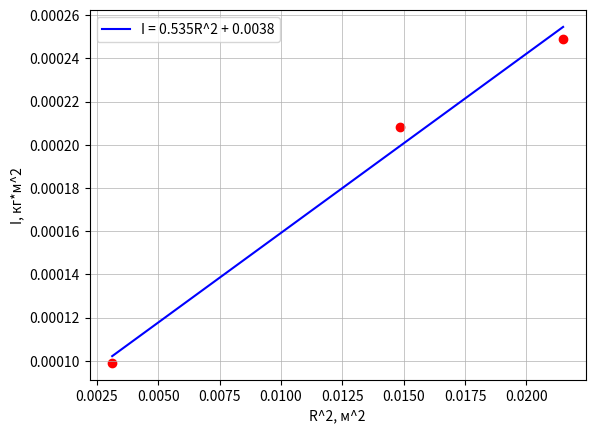
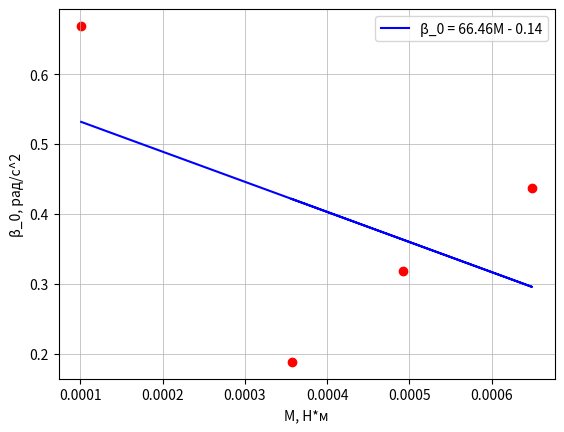

The script that saved these images, in order:
import numpy as np
import matplotlib.pyplot as plt

I = np.array([0.000099, 0.000208, 0.000249])
R_kv = (np.array([0.0559, 0.1218, 0.1466]))**2

fig, ax = plt.subplots()

t1 = np.polyfit(R_kv, I, 1)
f1 = np.poly1d(t1)

plt.scatter(R_kv, I, c="r")
plt.plot(R_kv, f1(R_kv), label = 'I = 0.535R^2 + 0.0038',
         linestyle='-', mfc = 'r', alpha = 1,
         color = 'blue', ms=5)
plt.grid(linewidth = 0.5)
plt.xlabel('R^2, м^2', fontsize=10)
plt.ylabel('I, кг*м^2', fontsize=10)

plt.legend()

beta = np.array([0.1885, 0.318, 0.437, 0.669])
M = np.array([0.000357, 0.000492, 0.000649, 0.0001012])

fig1, ax = plt.subplots()

t1 = np.polyfit(M, beta, 1)
f1 = np.poly1d(t1)

plt.scatter(M, beta, c="r")
plt.plot(M, f1(M), label = '\u03B2_0 = 66.46M - 0.14',
         linestyle='-', mfc = 'r', alpha = 1,
         color = 'blue', ms=5)
plt.grid(linewidth = 0.5)
plt.xlabel('M, Н*м', fontsize=10)
plt.ylabel('\u03B2_0, рад/c^2', fontsize=10)

plt.legend()
plt.show()

